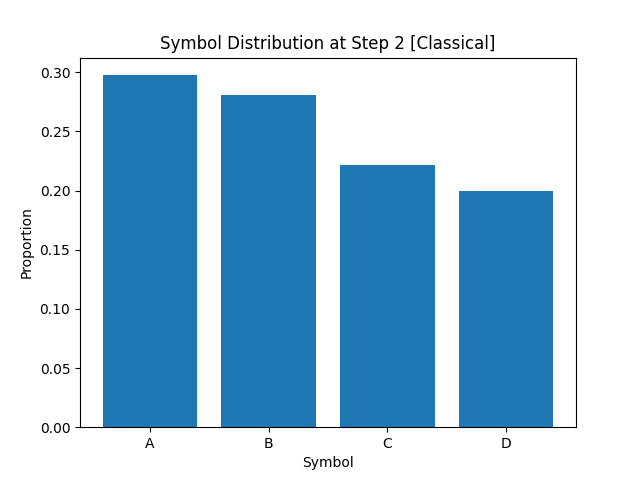

Source data for this figure (header and first rows):
A, B, C, D
2.974999999999999867e-01
2.811250000000000138e-01
2.220000000000000029e-01
1.993749999999999967e-01
